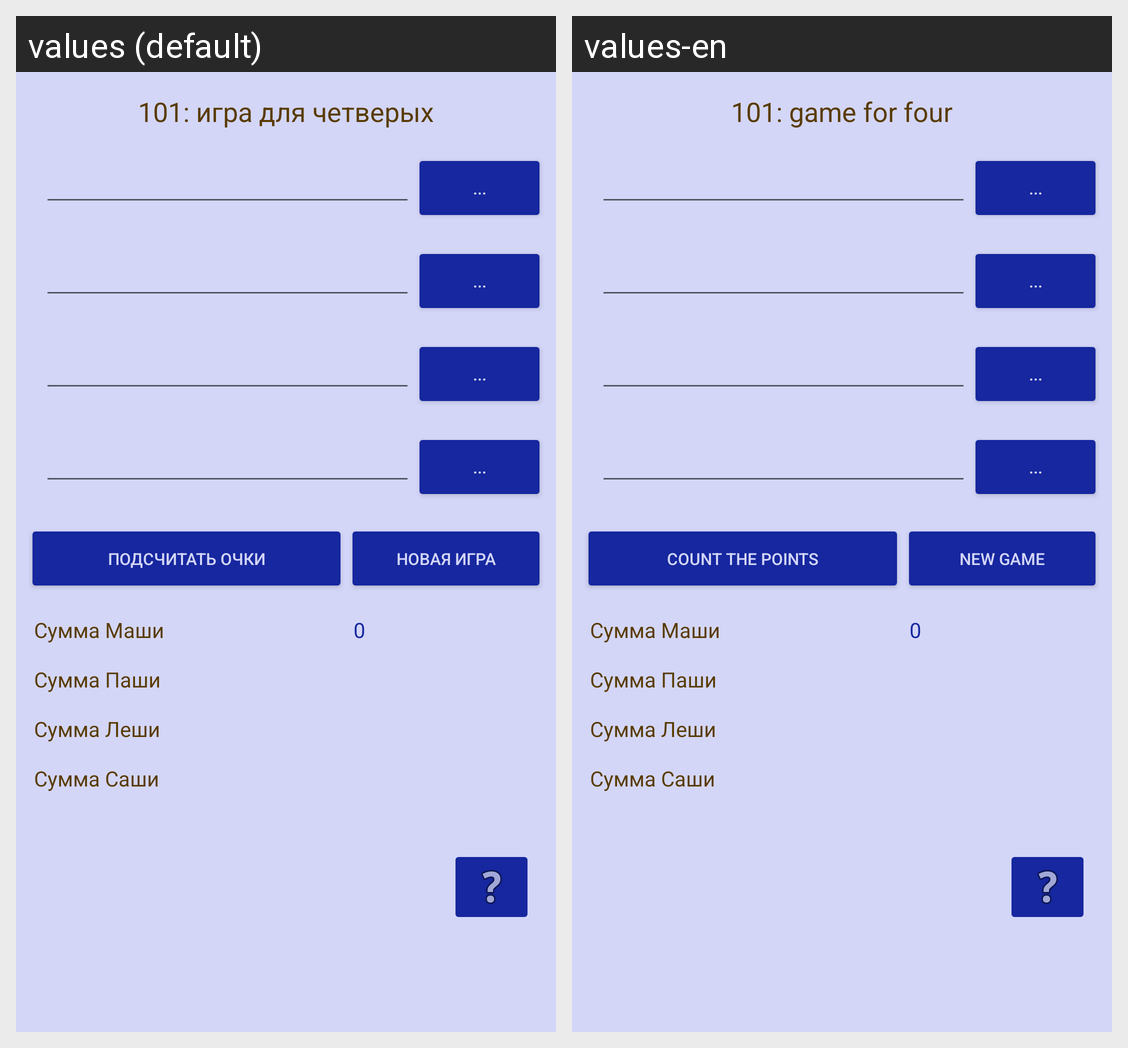

Here is an Android app screen in its default locale and in the app's own translations. Write out the translated-string differences for the strings that appear on this screen.
Android screen res/layout/activity_four_game.xml rendered under 2 locales, left to right: values (default), values-en. Device: Nexus 5 (rendered at 1080×1920; each locale shown at half size, 540×960, under a caption strip naming it); theme AlexeevTheme.
Strings drawn on this screen, with the default value and each locale's value (text and hints the layout hard-codes, and strings that could not be matched under every locale, appear in the picture but are not listed):

four_game_title
  values: 101: игра для четверых
  values-en: 101: game for four

calc_btn
  values: ...
  values-en: ...  [not translated; the default value is used]

count_score
  values: Подсчитать очки
  values-en: Count the points

clear
  values: Новая игра
  values-en: New game
